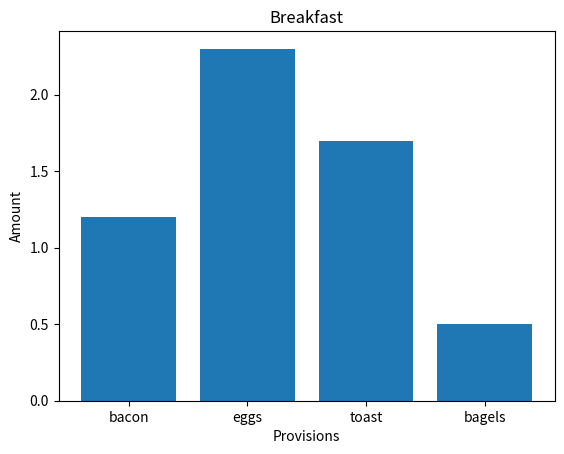

Source code (Python):

import matplotlib.pyplot as plt
import matplotlib

def main(d, path=None, show=True):
    """ create a bar chart from some data """
    
    p = plt.bar(d["x"],d["y"])
    plt.xticks(d["x"], d["x_titles"])
    plt.xlabel(d["x_label"])
    plt.ylabel(d["y_label"])
    plt.title(d["title"])
    if path:
        plt.savefig(path)
    if show:
        plt.show()

def define_data():
    """ function to create our mock dataset """
    d = {
        "x":[0.0,1.0,2.0,3.0], #x coordinates of the bars
        "y":[1.2, 2.3, 1.7, 0.5], #heights of the bars
        "x_titles":["bacon","eggs","toast","bagels"], #titles for the bars
        "x_label":"Provisions",
        "y_label":"Amount",
        "title":"Breakfast",
    }
    return d

if __name__ == "__main__":
    dataset = define_data()
    main(dataset)
